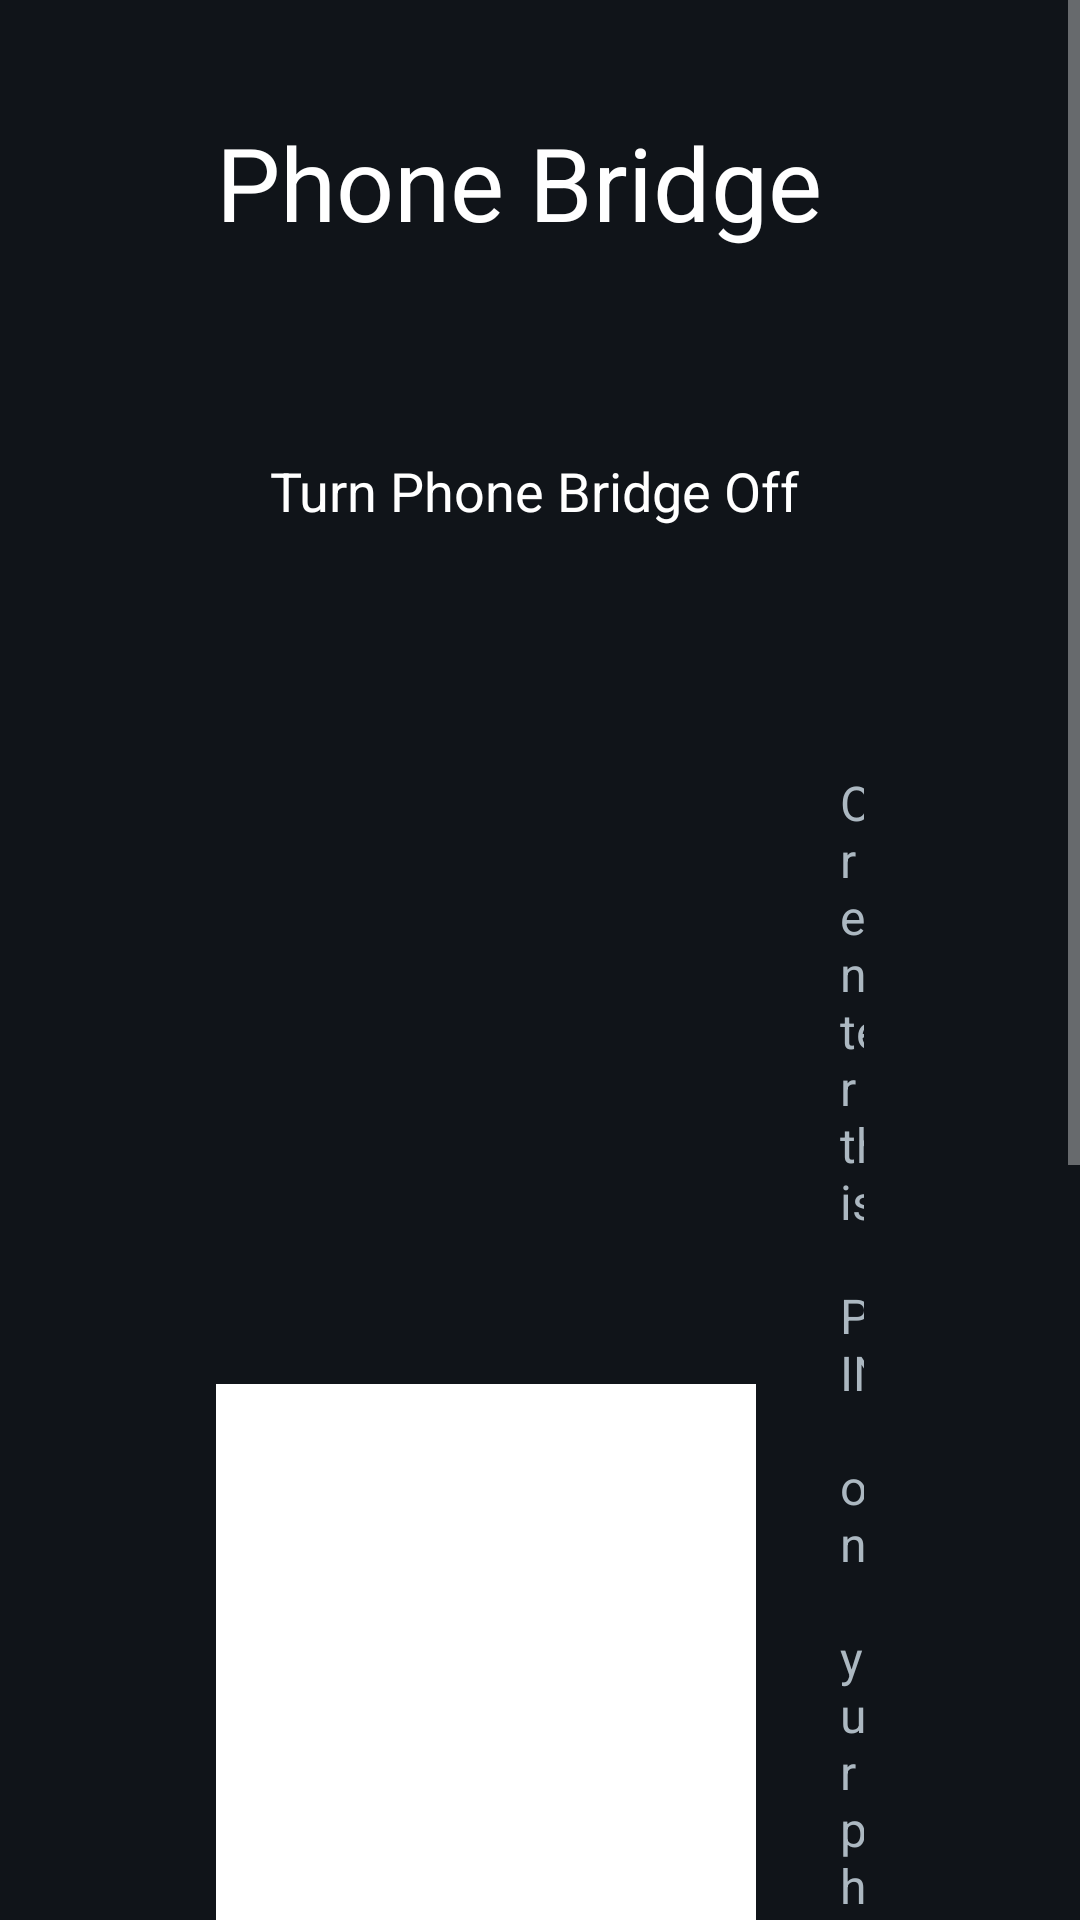

Reconstruct the res/layout file that produces this screen, plus the resources it refers to.
<!-- AndroidManifest.xml: activity theme Theme.TvHome -->
<!-- res/layout/activity_bridge_settings.xml -->
<?xml version="1.0" encoding="utf-8"?>
<ScrollView xmlns:android="http://schemas.android.com/apk/res/android"
    android:layout_width="match_parent"
    android:layout_height="match_parent"
    android:background="#FF101419"
    android:fillViewport="true"
    android:clipToPadding="false">

    <LinearLayout
        android:layout_width="match_parent"
        android:layout_height="wrap_content"
        android:orientation="vertical"
        android:paddingStart="72dp"
        android:paddingEnd="72dp"
        android:paddingTop="38dp"
        android:paddingBottom="64dp">

        <TextView
            android:layout_width="match_parent"
            android:layout_height="wrap_content"
            android:text="@string/phone_bridge_title"
            android:textColor="#FFFFFFFF"
            android:textSize="34sp" />

        <TextView
            android:id="@+id/bridgeStatusText"
            android:layout_width="match_parent"
            android:layout_height="wrap_content"
            android:layout_marginTop="10dp"
            android:textColor="#FF6EC1FF"
            android:textSize="18sp" />

        <TextView
            android:id="@+id/bridgeToggleButton"
            style="@style/SettingsRow"
            android:layout_marginTop="20dp"
            android:focusable="true"
            android:text="@string/phone_bridge_toggle_on" />

        <LinearLayout
            android:id="@+id/pairingContainer"
            android:layout_width="match_parent"
            android:layout_height="wrap_content"
            android:layout_marginTop="24dp"
            android:orientation="vertical">

            <TextView
                android:id="@+id/bridgeAddressText"
                android:layout_width="match_parent"
                android:layout_height="wrap_content"
                android:textColor="#FFFFFFFF"
                android:textSize="20sp" />

            <LinearLayout
                android:layout_width="match_parent"
                android:layout_height="wrap_content"
                android:layout_marginTop="16dp"
                android:orientation="horizontal"
                android:gravity="center_vertical">

                <ImageView
                    android:id="@+id/bridgeQrImage"
                    android:layout_width="180dp"
                    android:layout_height="180dp"
                    android:background="#FFFFFFFF"
                    android:padding="8dp"
                    android:scaleType="fitCenter"
                    android:contentDescription="Pairing QR Code" />

                <LinearLayout
                    android:layout_width="match_parent"
                    android:layout_height="wrap_content"
                    android:layout_marginStart="28dp"
                    android:orientation="vertical">

                    <TextView
                        android:layout_width="wrap_content"
                        android:layout_height="wrap_content"
                        android:text="Or enter this PIN on your phone:"
                        android:textColor="#FFACB8C1"
                        android:textSize="16sp" />

                    <TextView
                        android:id="@+id/bridgePinText"
                        android:layout_width="wrap_content"
                        android:layout_height="wrap_content"
                        android:layout_marginTop="8dp"
                        android:background="#FF1E2630"
                        android:paddingStart="24dp"
                        android:paddingEnd="24dp"
                        android:paddingTop="10dp"
                        android:paddingBottom="10dp"
                        android:fontFamily="monospace"
                        android:textColor="#FFFFD15C"
                        android:textSize="36sp" />

                    <TextView
                        android:id="@+id/bridgeExpiryText"
                        android:layout_width="wrap_content"
                        android:layout_height="wrap_content"
                        android:layout_marginTop="10dp"
                        android:textColor="#FFACB8C1"
                        android:textSize="14sp" />

                    <TextView
                        android:id="@+id/bridgeHelpText"
                        android:layout_width="wrap_content"
                        android:layout_height="wrap_content"
                        android:layout_marginTop="8dp"
                        android:textColor="#FF7E8C9A"
                        android:textSize="13sp" />
                </LinearLayout>
            </LinearLayout>

            <TextView
                android:id="@+id/bridgeUnpairButton"
                style="@style/SettingsRow"
                android:layout_marginTop="28dp"
                android:focusable="true"
                android:text="@string/phone_bridge_unpair_all" />

            <TextView
                android:id="@+id/bridgeClearRememberedButton"
                style="@style/SettingsRow"
                android:layout_marginTop="12dp"
                android:focusable="true"
                android:text="@string/phone_bridge_clear_remembered" />
        </LinearLayout>

    </LinearLayout>
</ScrollView>
<!-- resources referenced by this layout -->
<resources>
  <string name="phone_bridge_clear_remembered">Clear remembered apps</string>
  <string name="phone_bridge_title">Phone Bridge</string>
  <string name="phone_bridge_toggle_on">Turn Phone Bridge Off</string>
  <string name="phone_bridge_unpair_all">Unpair all devices</string>
  <style name="SettingsRow">
          <item name="android:layout_width">match_parent</item>
          <item name="android:layout_height">52dp</item>
          <item name="android:gravity">center_vertical</item>
          <item name="android:paddingStart">18dp</item>
          <item name="android:paddingEnd">18dp</item>
          <item name="android:background">@drawable/settings_choice_bg</item>
          <item name="android:textColor">#FFFFFFFF</item>
          <item name="android:textSize">18sp</item>
          <item name="android:focusable">true</item>
          <item name="android:clickable">true</item>
      </style>
  <style name="Theme.TvHome" parent="android:Theme.Material.NoActionBar.Fullscreen">
          <item name="android:windowBackground">@android:color/black</item>
          <item name="android:colorBackground">@android:color/black</item>
          <item name="android:windowAnimationStyle">@null</item>
      </style>
</resources>
